Run: headless pygame with SDL's dummy video driver; simulated clock (each Clock.tick advances the game by its frame time, no real sleeping); random seed 0; keys injected as events and as key.get_pressed() state; mouse plan: one left click at the window centre at the start of phase 2, then a move to the lower-right quarter at the start of phase 3.
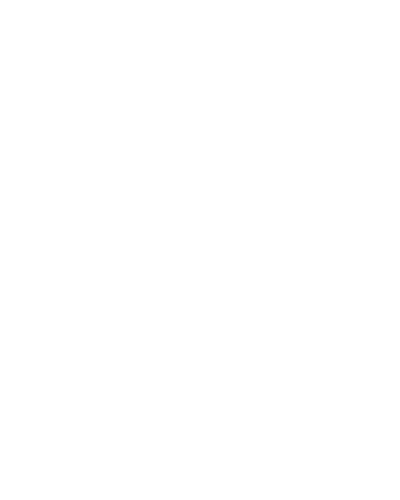
Frame 1 of 4 · flips 1–60 · no input
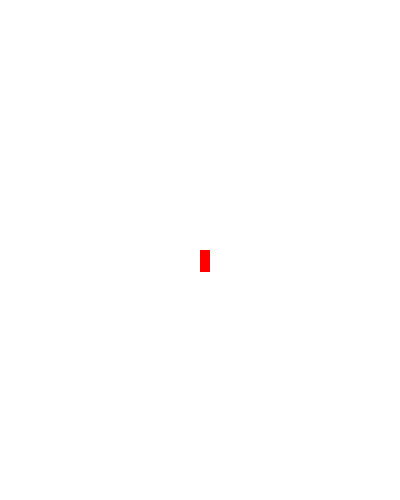
Frame 2 of 4 · flips 61–180 · clicked the window centre · tapped SPACE, RETURN · held RIGHT (→), D
Frame 3 of 4 · flips 181–300 · moved the mouse to the lower-right quarter · held DOWN (↓), S · screen unchanged from frame 2, image omitted
Frame 4 of 4 · flips 301–420 · held LEFT (←), A, UP (↑), W · screen unchanged from frame 3, image omitted

The pygame program that drew these frames:

import pygame

ROJO = (255, 0, 0)


def main():
    pygame.init()
    size = (400, 500)
    pos = [-100, -100]
    pantalla = pygame.display.set_mode(size)
    pygame.display.set_caption("Click mouse")
    #pygame.mouse.set_visible(False)
    reloj = pygame.time.Clock()
    game_over = False
    while not game_over:
        for evento in pygame.event.get():
            if evento.type == pygame.QUIT:
                game_over = True
        mouse = pygame.mouse.get_pressed()
        if mouse[0]:
            pos = pygame.mouse.get_pos()
        pantalla.fill((255, 255, 255))
        pygame.draw.rect(pantalla, ROJO, [pos[0], pos[1], 10, 22], 0)
        pygame.display.flip()
        reloj.tick(60)
    pygame.quit()


if __name__ == "__main__":
    main()
